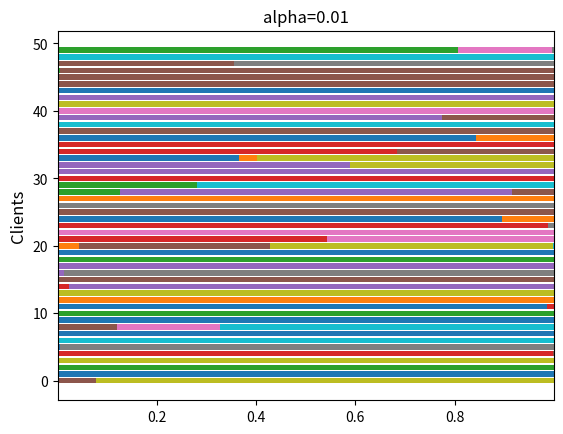

The script that saved this image:
"""
[redacted]
    Description: This file is used to show the Dirichlet Distribution 
                 with different parameters. 
"""

import numpy as np
import matplotlib.pyplot as plt

data_dirichlet_alpha = 0.01
num_classes = 10
num_clients = 50
data_dist = np.random.dirichlet(
    data_dirichlet_alpha * np.ones(num_classes), num_clients
)

left = 0
for i in range(num_classes):
    plt.barh(range(num_clients), data_dist.transpose()[i], left=left, color=f"C{i}")
    left += data_dist.transpose()[i]
plt.title("alpha=" + str(data_dirichlet_alpha))
plt.ylabel("Clients", fontsize=12)
plt.show()

# s = np.random.dirichlet((10, 5, 3), 20).transpose()

# plt.barh(range(20), s[0])
# plt.barh(range(20), s[1], left=s[0], color="g")
# plt.barh(range(20), s[2], left=s[0] + s[1], color="r")
# plt.title("Lengths of Strings")
